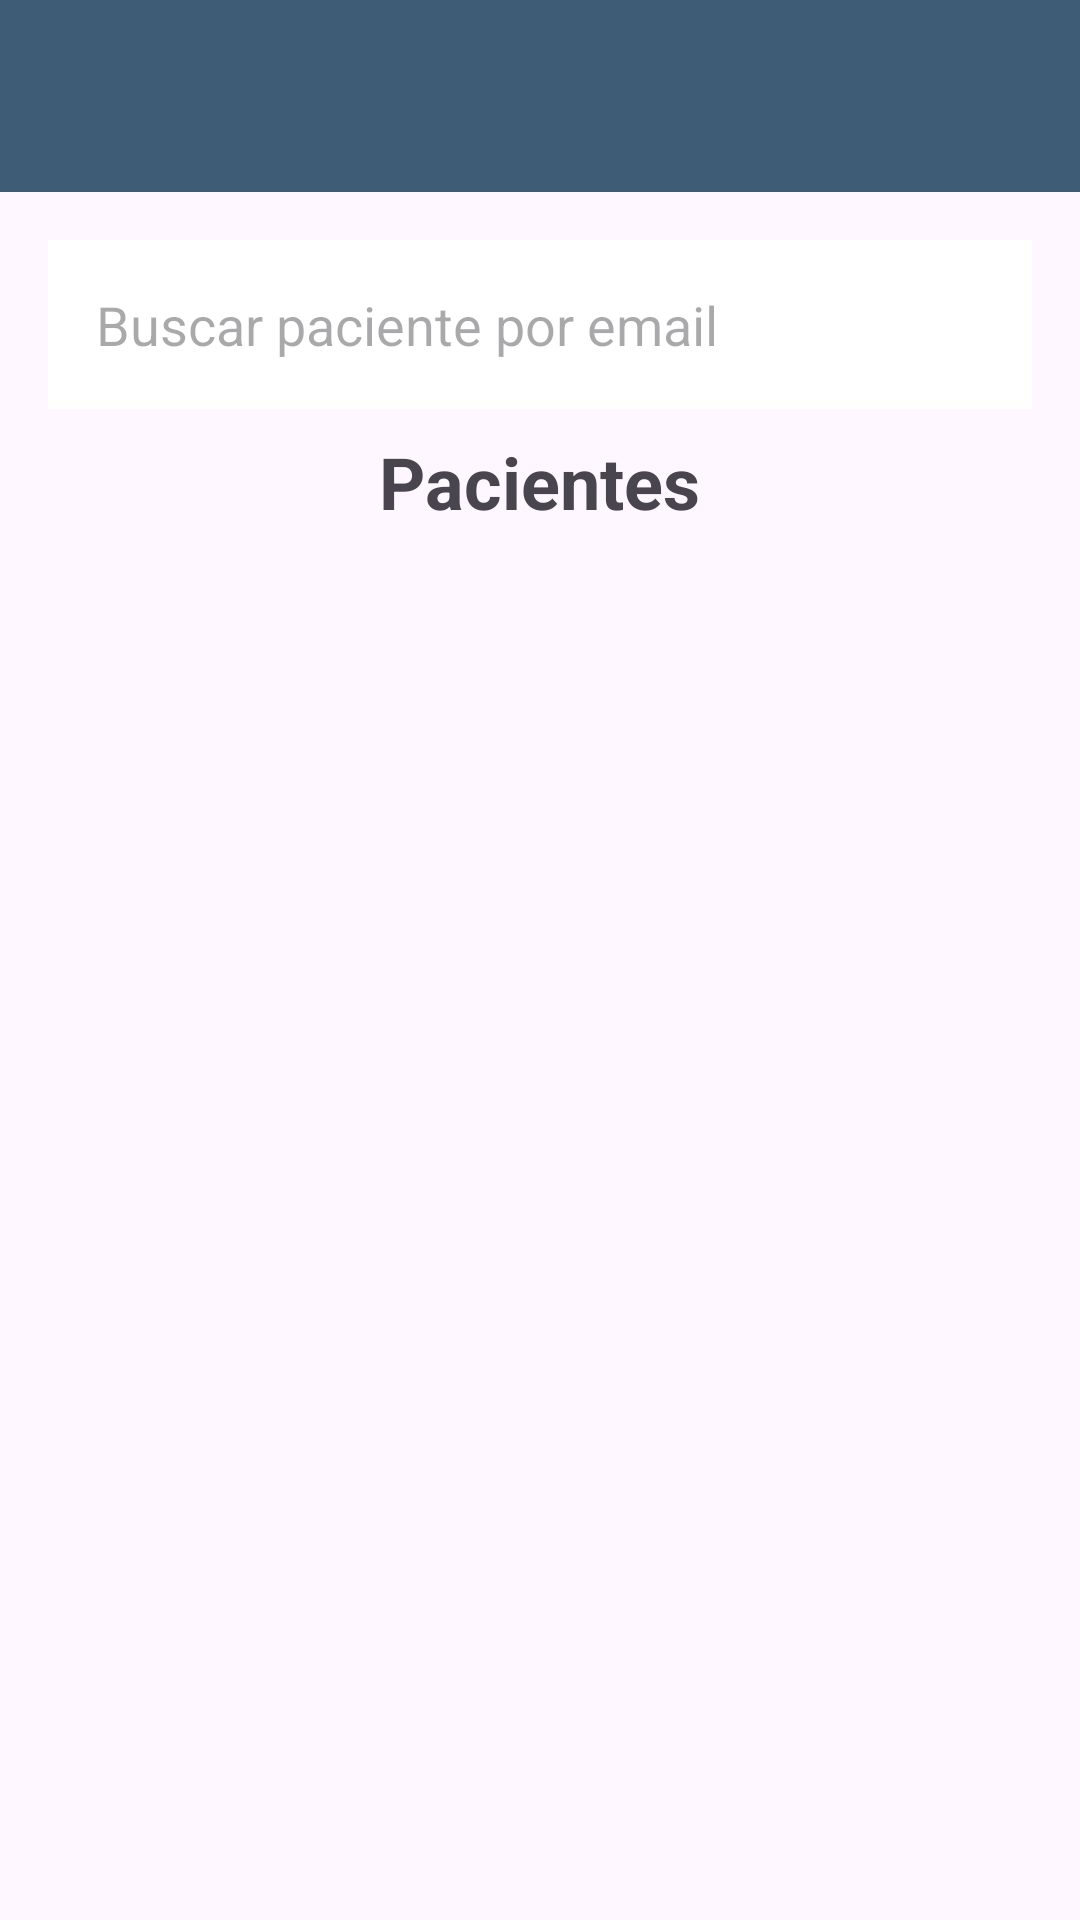

The Android layout XML behind this screen, and the referenced resources:
<!-- AndroidManifest.xml: application theme Theme.GSTI -->
<!-- res/layout/activity_estadisticas_listas.xml -->
<LinearLayout
    xmlns:android="http://schemas.android.com/apk/res/android"
    android:layout_width="match_parent"
    android:layout_height="match_parent"
    android:orientation="vertical">

    
    <include
        layout="@menu/toolbar" />

    
    <LinearLayout
        android:layout_width="match_parent"
        android:layout_height="match_parent"
        android:orientation="vertical"
        android:padding="16dp">

        
        <EditText
            android:id="@+id/buscarPacientesEditText"
            android:layout_width="match_parent"
            android:layout_height="wrap_content"
            android:hint="Buscar paciente por email"
            android:padding="16dp"
            android:inputType="text"
            android:background="@android:color/white"
            android:layout_marginBottom="8dp" />

        
        <TextView
            android:id="@+id/pacientesDisponiblesTextView"
            android:layout_width="wrap_content"
            android:layout_height="wrap_content"
            android:text="Pacientes"
            android:textSize="24sp"
            android:textStyle="bold"
            android:layout_marginBottom="8dp"
            android:layout_gravity="center_horizontal" />

        
        <ScrollView
            android:layout_width="match_parent"
            android:layout_height="match_parent">

            <LinearLayout
                android:id="@+id/listaPacientesLayout"
                android:layout_width="match_parent"
                android:layout_height="wrap_content"
                android:orientation="vertical" />
        </ScrollView>
    </LinearLayout>
</LinearLayout>
<!-- resources referenced by this layout -->
<resources>
  <style name="Theme.GSTI" parent="Base.Theme.GSTI" />
  <style name="Base.Theme.GSTI" parent="Theme.Material3.DayNight.NoActionBar">
          
          
      </style>
</resources>
